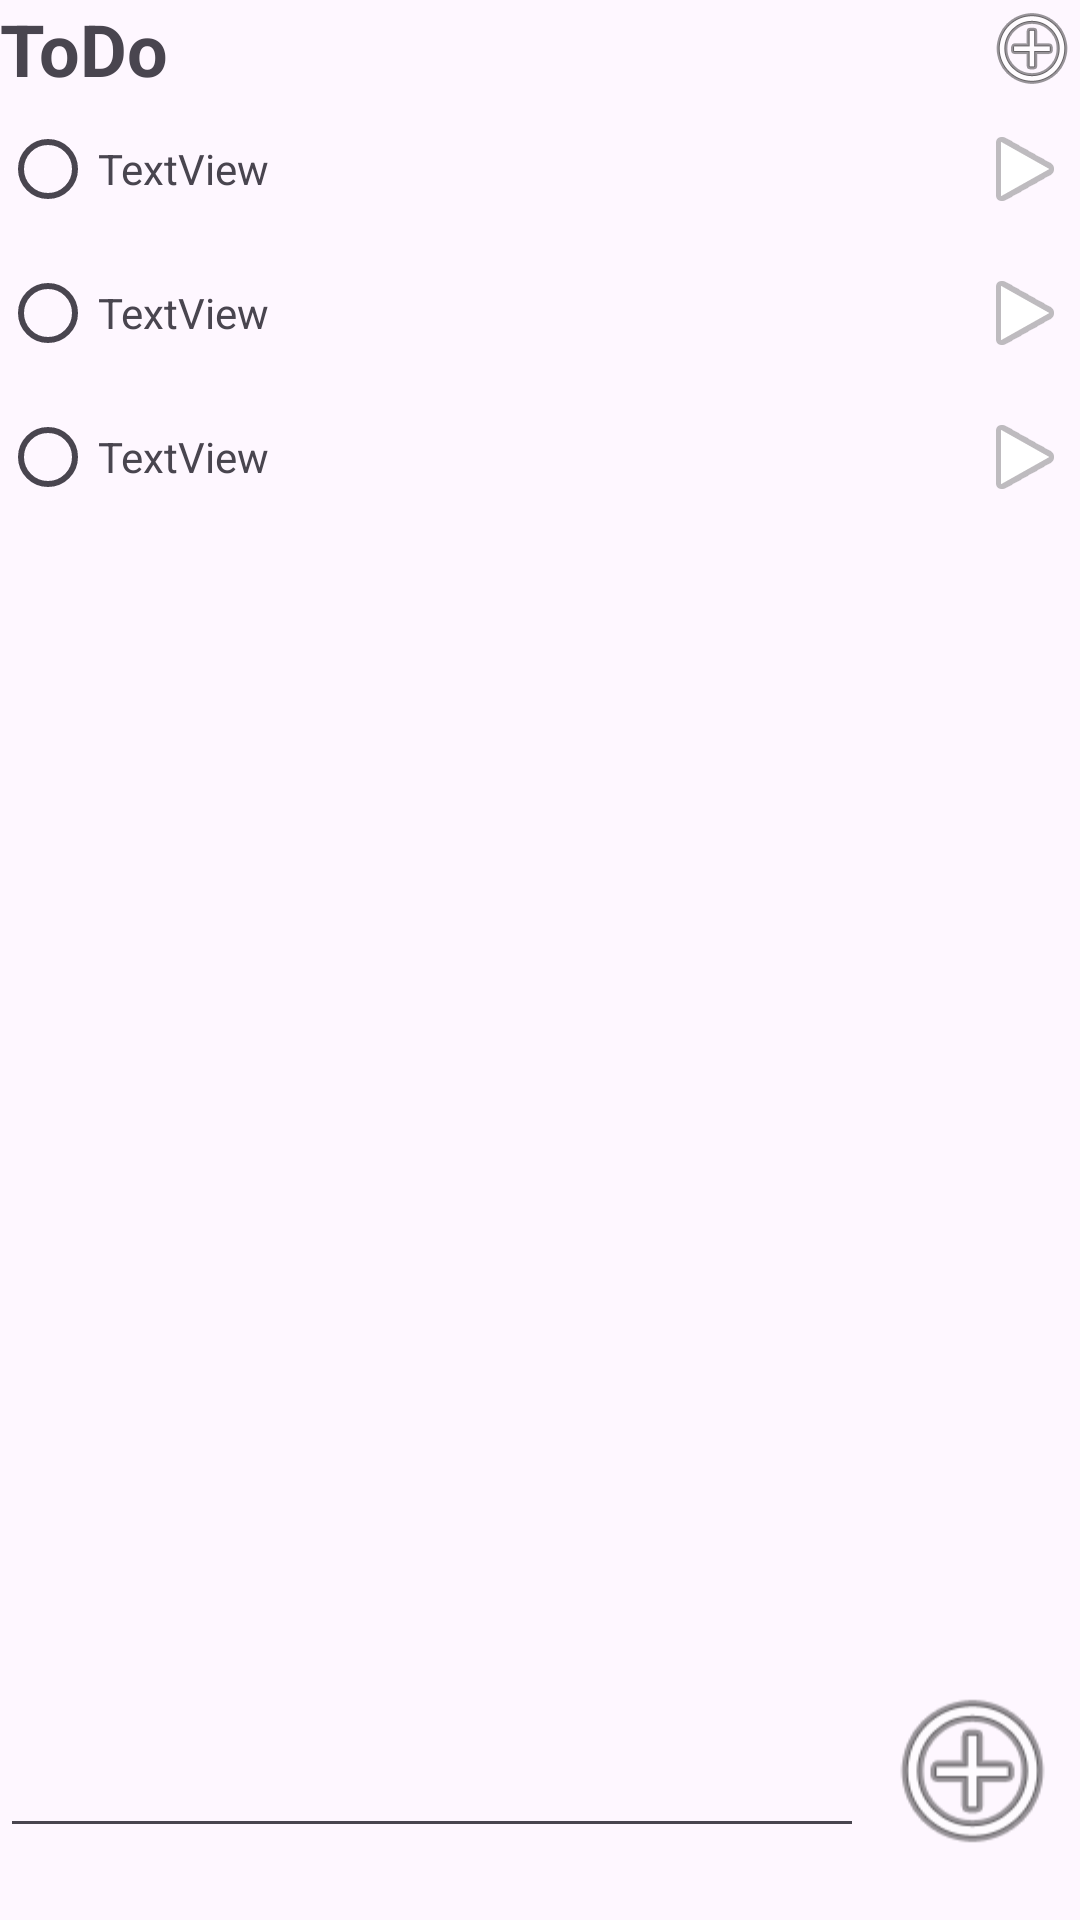

Layout XML and referenced resources for this Android screen:
<!-- AndroidManifest.xml: application theme Theme.Maverick -->
<!-- res/layout/fragment_kanban_board.xml -->
<?xml version="1.0" encoding="utf-8"?>
<androidx.constraintlayout.widget.ConstraintLayout xmlns:android="http://schemas.android.com/apk/res/android"
    xmlns:app="http://schemas.android.com/apk/res-auto"
    xmlns:tools="http://schemas.android.com/tools"
    android:id="@+id/frameLayout"
    android:layout_width="match_parent"
    android:layout_height="match_parent"
    tools:context=".KanbanBoardFragment">

    <LinearLayout
        android:id="@+id/linearLayout"
        android:layout_width="match_parent"
        android:layout_height="wrap_content"
        android:layout_marginBottom="24dp"
        android:orientation="horizontal"
        app:layout_constraintBottom_toBottomOf="parent">

        <EditText
            android:id="@+id/enter_new_task_text"
            android:layout_width="wrap_content"
            android:layout_height="match_parent"
            android:layout_weight="1"
            android:ems="10"
            android:inputType="text"
            tools:text="Enter new task" />

        <ImageButton
            android:id="@+id/add_new_list_button"
            android:layout_width="wrap_content"
            android:layout_height="wrap_content"
            android:layout_weight=".2"
            android:backgroundTint="#00FFFFFF"
            android:scaleX="2"
            android:scaleY="2"
            android:src="@android:drawable/ic_menu_add" />

    </LinearLayout>

    <ScrollView
        android:id="@+id/scrollView2"
        android:layout_width="match_parent"
        android:layout_height="0dp"
        app:layout_constraintBottom_toTopOf="@+id/linearLayout"
        app:layout_constraintEnd_toEndOf="parent"
        app:layout_constraintHorizontal_bias="1.0"
        app:layout_constraintStart_toStartOf="parent"
        app:layout_constraintTop_toTopOf="parent">

        <LinearLayout
            android:id="@+id/task_list"
            android:layout_width="match_parent"
            android:layout_height="match_parent"
            android:orientation="vertical">

            <LinearLayout
                android:layout_width="match_parent"
                android:layout_height="match_parent"
                android:orientation="vertical">

                <LinearLayout
                    android:layout_width="match_parent"
                    android:layout_height="match_parent"
                    android:orientation="horizontal">

                    <TextView
                        android:id="@+id/textView26"
                        android:layout_width="wrap_content"
                        android:layout_height="wrap_content"
                        android:layout_weight="1"
                        android:text="ToDo"
                        android:textSize="24sp"
                        android:textStyle="bold" />

                    <ImageButton
                        android:id="@+id/imageButton2"
                        android:layout_width="wrap_content"
                        android:layout_height="wrap_content"
                        android:background="#00FFFFFF"
                        android:src="@android:drawable/ic_menu_add" />
                </LinearLayout>

                <LinearLayout
                    android:layout_width="match_parent"
                    android:layout_height="match_parent"
                    android:orientation="horizontal">

                    <RadioButton
                        android:id="@+id/radioButton3"
                        android:layout_width="0dp"
                        android:layout_height="wrap_content"
                        android:layout_weight=".14" />

                    <TextView
                        android:id="@+id/textView25"
                        android:layout_width="wrap_content"
                        android:layout_height="wrap_content"
                        android:layout_weight="1"
                        android:text="TextView" />

                    <ImageButton
                        android:id="@+id/imageButton"
                        android:layout_width="wrap_content"
                        android:layout_height="match_parent"
                        android:layout_weight=".02"
                        android:background="#00FFFFFF"
                        android:src="@android:drawable/ic_media_play" />
                </LinearLayout>

                <LinearLayout
                    android:layout_width="match_parent"
                    android:layout_height="match_parent"
                    android:orientation="horizontal">

                    <RadioButton
                        android:id="@+id/radioButton3"
                        android:layout_width="0dp"
                        android:layout_height="wrap_content"
                        android:layout_weight=".14" />

                    <TextView
                        android:id="@+id/textView25"
                        android:layout_width="wrap_content"
                        android:layout_height="wrap_content"
                        android:layout_weight="1"
                        android:text="TextView" />

                    <ImageButton
                        android:id="@+id/imageButton"
                        android:layout_width="wrap_content"
                        android:layout_height="match_parent"
                        android:layout_weight=".02"
                        android:background="#00FFFFFF"
                        android:src="@android:drawable/ic_media_play" />
                </LinearLayout>

                <LinearLayout
                    android:layout_width="match_parent"
                    android:layout_height="wrap_content"
                    android:orientation="horizontal">

                    <RadioButton
                        android:id="@+id/radioButton3"
                        android:layout_width="0dp"
                        android:layout_height="wrap_content"
                        android:layout_weight=".14" />

                    <TextView
                        android:id="@+id/textView25"
                        android:layout_width="wrap_content"
                        android:layout_height="wrap_content"
                        android:layout_weight="1"
                        android:text="TextView" />

                    <ImageButton
                        android:id="@+id/imageButton"
                        android:layout_width="wrap_content"
                        android:layout_height="match_parent"
                        android:layout_weight=".02"
                        android:background="#00FFFFFF"
                        android:src="@android:drawable/ic_media_play" />
                </LinearLayout>

            </LinearLayout>

        </LinearLayout>
    </ScrollView>

</androidx.constraintlayout.widget.ConstraintLayout>
<!-- resources referenced by this layout -->
<resources>
  <style name="Theme.Maverick" parent="Base.Theme.Maverick" />
  <style name="Base.Theme.Maverick" parent="Theme.Material3.DayNight.NoActionBar">
          
          
      </style>
</resources>
